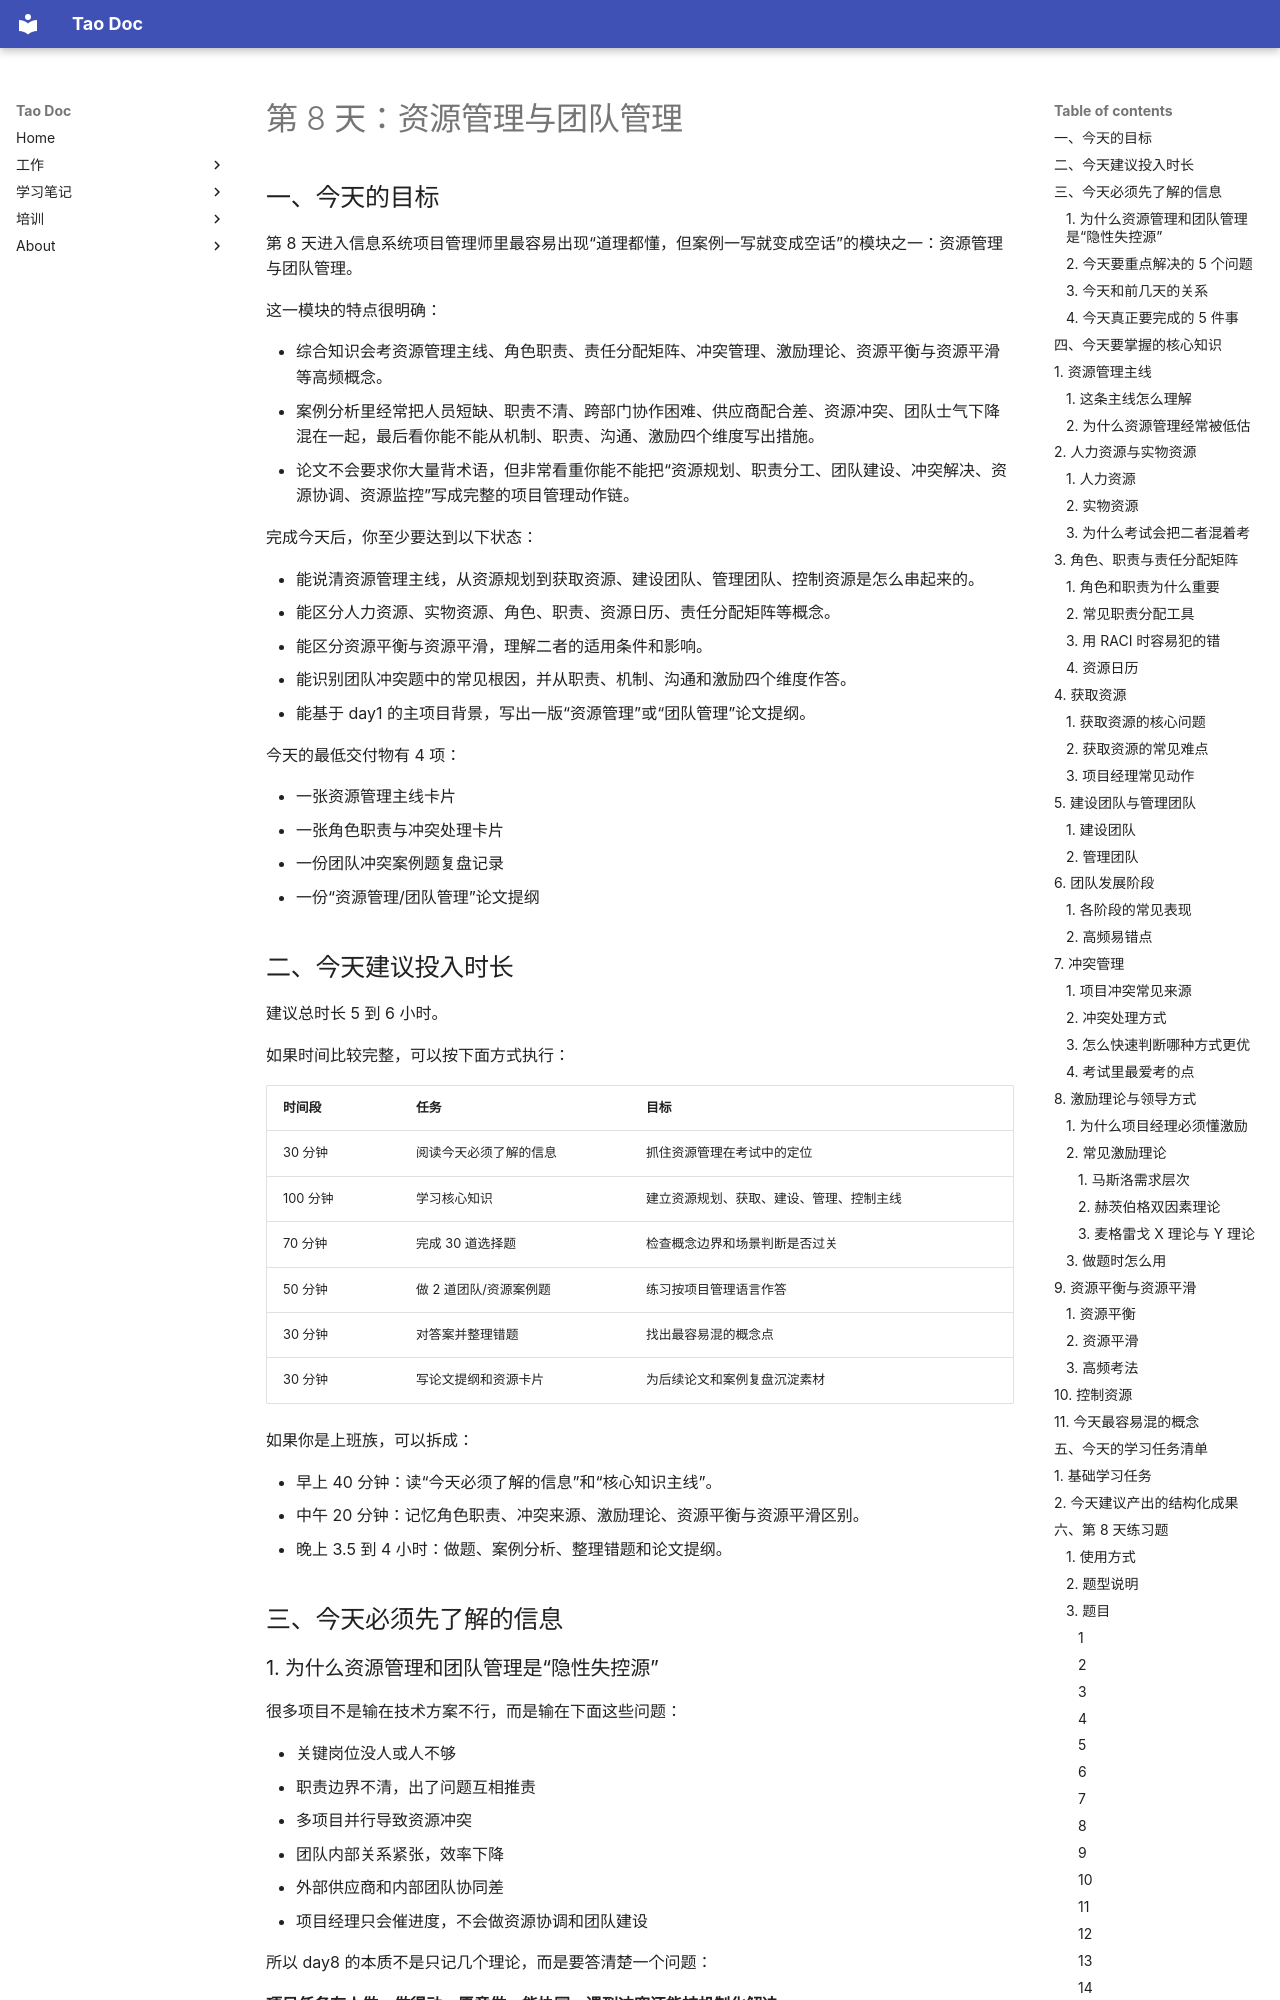

repository: Tao1925/mkdocs_tao · page: knowledge/ruankao/day/day8/index.html · generator: mkdocs

# 第 8 天：资源管理与团队管理

## 一、今天的目标

第 8 天进入信息系统项目管理师里最容易出现“道理都懂，但案例一写就变成空话”的模块之一：资源管理与团队管理。

这一模块的特点很明确：

- 综合知识会考资源管理主线、角色职责、责任分配矩阵、冲突管理、激励理论、资源平衡与资源平滑等高频概念。
- 案例分析里经常把人员短缺、职责不清、跨部门协作困难、供应商配合差、资源冲突、团队士气下降混在一起，最后看你能不能从机制、职责、沟通、激励四个维度写出措施。
- 论文不会要求你大量背术语，但非常看重你能不能把“资源规划、职责分工、团队建设、冲突解决、资源协调、资源监控”写成完整的项目管理动作链。

完成今天后，你至少要达到以下状态：

- 能说清资源管理主线，从资源规划到获取资源、建设团队、管理团队、控制资源是怎么串起来的。
- 能区分人力资源、实物资源、角色、职责、资源日历、责任分配矩阵等概念。
- 能区分资源平衡与资源平滑，理解二者的适用条件和影响。
- 能识别团队冲突题中的常见根因，并从职责、机制、沟通和激励四个维度作答。
- 能基于 day1 的主项目背景，写出一版“资源管理”或“团队管理”论文提纲。

今天的最低交付物有 4 项：

- 一张资源管理主线卡片
- 一张角色职责与冲突处理卡片
- 一份团队冲突案例题复盘记录
- 一份“资源管理/团队管理”论文提纲
